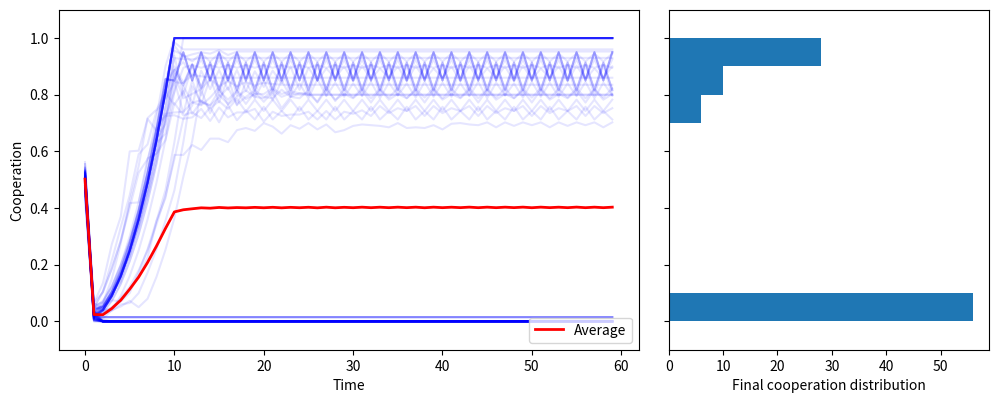

Source code (Python):
import numpy as np
from matplotlib import pyplot as plt
from scipy.signal import convolve2d

#  np.random.seed(42)
size = 20
# grid = np.random.rand(size, size) > 0.5
# plt.imshow(grid, interpolation="nearest")
# plt.show()

def m(v):
    """Moore kernel"""
    return np.array([[v]*3, [v, 0, v], [v]*3])

def payoffs(grid):
    defecter_payoff = convolve2d(grid, m(10), mode='same', boundary='wrap') * (1 - grid) 
    cooperators_payoff = convolve2d(grid, m(7), mode='same', boundary='wrap') * grid
    return defecter_payoff + cooperators_payoff


def new_state(grid, payoffs):
    new_grid = np.zeros_like(grid)
    size = len(grid)
    for row in range(size):
        for col in range(size):
            max_index = None
            max_value = -1
            for dr in [-1, 0, 1]:
                for dc in [-1, 0, 1]:
                    index = ((row+dr)%size, (col+dc)%size)
                    value = payoffs[index] 
                    if max_index is None or value > max_value:
                        max_index, max_value = index, value
            new_grid[row, col] = grid[max_index]
    return new_grid
                        
n_simulations = 100
n_steps = 60
coop = np.zeros((n_simulations, n_steps))

for s in range(n_simulations):
    print(s)
    grid = np.random.randint(2, size=(size,size))
    for i in range(n_steps):
        coop[s,i] += grid.mean()
        grid = new_state(grid, payoffs(grid))

plt.figure(1, figsize=(10,4))
axlines = plt.axes([0.06,0.15, 0.58, 0.85])
axhist = plt.axes([0.67,0.15, 0.32,0.85])
axhist.yaxis.set_major_formatter(plt.NullFormatter())
axhist.set_xlabel("Final cooperation distribution")
axlines.set_xlabel("Time")
axlines.set_ylabel("Cooperation")

for s in range(n_simulations):
    axlines.plot(coop[s,:], 'b-', alpha=0.1)
axlines.plot(np.mean(coop, 0), 'r', linewidth=2)
import matplotlib.lines as mlines
axlines.legend(loc=4, handles=[mlines.Line2D([],[], color='red',
    linewidth=2, label='Average')])
axlines.set_ylim([-0.1, 1.1])
axhist.set_ylim([-0.1, 1.1])
axhist.hist(coop[:,-1], orientation='horizontal', bins=np.arange(0,1.1,0.1))
plt.show()

